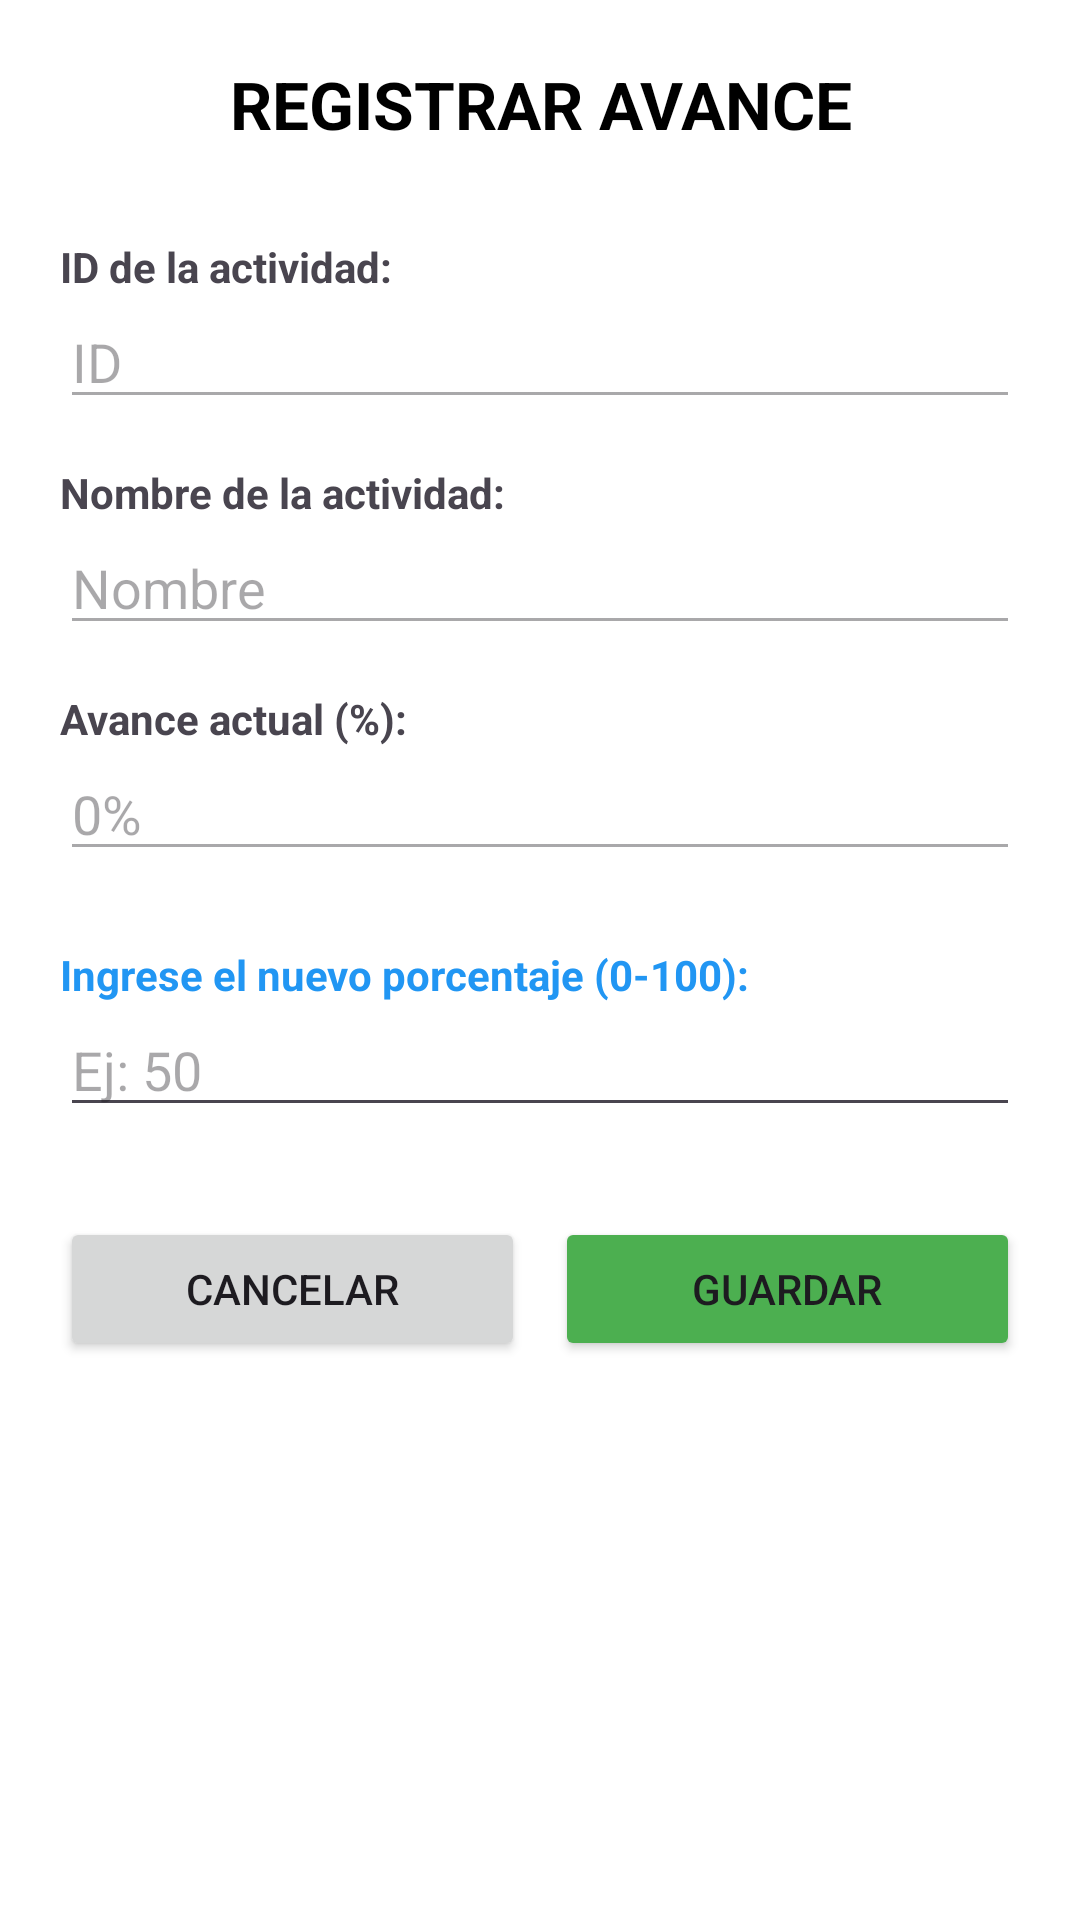

Reconstruct the res/layout file that produces this screen, plus the resources it refers to.
<!-- AndroidManifest.xml: application theme Theme.Registro_Sostenibilidad -->
<!-- res/layout/activity_registrar_avance.xml -->
<?xml version="1.0" encoding="utf-8"?>
<LinearLayout xmlns:android="http://schemas.android.com/apk/res/android"
    android:layout_width="match_parent"
    android:layout_height="match_parent"
    android:orientation="vertical"
    android:padding="20dp"
    android:background="#FFFFFF">

    <TextView
        android:layout_width="match_parent"
        android:layout_height="wrap_content"
        android:text="REGISTRAR AVANCE"
        android:textSize="22sp"
        android:textStyle="bold"
        android:textColor="#000000"
        android:gravity="center"
        android:layout_marginBottom="30dp"/>

    <TextView
        android:layout_width="wrap_content"
        android:layout_height="wrap_content"
        android:text="ID de la actividad:"
        android:textStyle="bold"/>
    <EditText
        android:id="@+id/etIdActividad"
        android:layout_width="match_parent"
        android:layout_height="wrap_content"
        android:enabled="false"
        android:hint="ID"
        android:layout_marginBottom="15dp"/>

    <TextView
        android:layout_width="wrap_content"
        android:layout_height="wrap_content"
        android:text="Nombre de la actividad:"
        android:textStyle="bold"/>
    <EditText
        android:id="@+id/etNombreActividad"
        android:layout_width="match_parent"
        android:layout_height="wrap_content"
        android:enabled="false"
        android:hint="Nombre"
        android:layout_marginBottom="15dp"/>

    <TextView
        android:layout_width="wrap_content"
        android:layout_height="wrap_content"
        android:text="Avance actual (%):"
        android:textStyle="bold"/>
    <EditText
        android:id="@+id/etAvanceActual"
        android:layout_width="match_parent"
        android:layout_height="wrap_content"
        android:enabled="false"
        android:hint="0%"
        android:layout_marginBottom="25dp"/>

    <TextView
        android:layout_width="wrap_content"
        android:layout_height="wrap_content"
        android:text="Ingrese el nuevo porcentaje (0-100):"
        android:textColor="#2196F3"
        android:textStyle="bold"/>
    <EditText
        android:id="@+id/etNuevoAvance"
        android:layout_width="match_parent"
        android:layout_height="wrap_content"
        android:inputType="numberDecimal"
        android:hint="Ej: 50"/>

    <LinearLayout
        android:layout_width="match_parent"
        android:layout_height="wrap_content"
        android:orientation="horizontal"
        android:layout_marginTop="30dp"
        android:weightSum="2">

        <Button
            android:id="@+id/btnCancelar"
            android:layout_width="0dp"
            android:layout_height="wrap_content"
            android:layout_weight="1"
            android:text="Cancelar"
            android:layout_marginEnd="10dp"/>

        <Button
            android:id="@+id/btnGuardar"
            android:layout_width="0dp"
            android:layout_height="wrap_content"
            android:layout_weight="1"
            android:text="Guardar"
            android:backgroundTint="#4CAF50"/>
    </LinearLayout>
</LinearLayout>
<!-- resources referenced by this layout -->
<resources>
  <style name="Theme.Registro_Sostenibilidad" parent="Base.Theme.Registro_Sostenibilidad" />
  <style name="Base.Theme.Registro_Sostenibilidad" parent="Theme.Material3.DayNight.NoActionBar">
          
          
      </style>
</resources>
